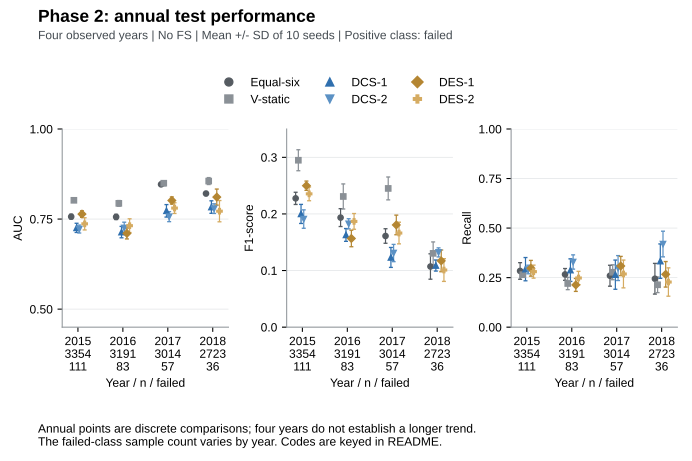

The file beside this chart, header and first rows:
seed, fs, n_features, method, threshold, calibration_AP, selected_static, period, n_test, n_test_positive, AUC, PR_AUC, F1, G_Mean, Recall, Precision, Balanced_Accuracy, Cohen_Kappa, Type1_Error, Type2_Error, Brier, year
42, no_fs, 18, Equal6, 0.44, 0.2306, , 2015, 3354, 111, 0.7551, 0.1731, 0.2252, 0.5399, 0.3063, 0.178, 0.6289, 0.1913, 0.04841, 0.6937, 0.04998, 2015
42, no_fs, 18, Equal6, 0.44, 0.2306, , 2016, 3191, 83, 0.7615, 0.1318, 0.187, 0.5144, 0.2771, 0.1411, 0.616, 0.158, 0.04505, 0.7229, 0.04631, 2016
42, no_fs, 18, Equal6, 0.44, 0.2306, , 2017, 3014, 57, 0.8519, 0.1099, 0.1497, 0.4858, 0.2456, 0.1077, 0.6032, 0.1268, 0.03923, 0.7544, 0.04054, 2017
42, no_fs, 18, Equal6, 0.44, 0.2306, , 2018, 2723, 36, 0.8279, 0.07317, 0.1136, 0.5141, 0.2778, 0.07143, 0.6147, 0.09459, 0.04838, 0.7222, 0.04098, 2018
42, no_fs, 18, KNORA_E, 0.36, 0.2193, , 2015, 3354, 111, 0.7482, 0.169, 0.2366, 0.5338, 0.2973, 0.1964, 0.6278, 0.2049, 0.04163, 0.7027, 0.0423, 2015
42, no_fs, 18, KNORA_E, 0.36, 0.2193, , 2016, 3191, 83, 0.7278, 0.08848, 0.1423, 0.4542, 0.2169, 0.1059, 0.584, 0.1112, 0.04891, 0.7831, 0.04162, 2016
42, no_fs, 18, KNORA_E, 0.36, 0.2193, , 2017, 3014, 57, 0.8017, 0.1124, 0.16, 0.5183, 0.2807, 0.1119, 0.6189, 0.1367, 0.04295, 0.7193, 0.03425, 2017
42, no_fs, 18, KNORA_E, 0.36, 0.2193, , 2018, 2723, 36, 0.8369, 0.07897, 0.1257, 0.5394, 0.3056, 0.07914, 0.629, 0.107, 0.04764, 0.6944, 0.03307, 2018
42, no_fs, 18, KNORA_U, 0.32, 0.2392, , 2015, 3354, 111, 0.7114, 0.1493, 0.2366, 0.5338, 0.2973, 0.1964, 0.6278, 0.2049, 0.04163, 0.7027, 0.04227, 2015
42, no_fs, 18, KNORA_U, 0.32, 0.2392, , 2016, 3191, 83, 0.7568, 0.1212, 0.1917, 0.5149, 0.2771, 0.1465, 0.617, 0.1632, 0.04311, 0.7229, 0.03809, 2016
42, no_fs, 18, KNORA_U, 0.32, 0.2392, , 2017, 3014, 57, 0.7941, 0.08997, 0.1667, 0.5035, 0.2632, 0.122, 0.6133, 0.1446, 0.03652, 0.7368, 0.03317, 2017
42, no_fs, 18, KNORA_U, 0.32, 0.2392, , 2018, 2723, 36, 0.7856, 0.07031, 0.1183, 0.5148, 0.2778, 0.07519, 0.616, 0.09961, 0.04578, 0.7222, 0.0332, 2018
42, no_fs, 18, DCS_OLA, 0.18, 0.1462, , 2015, 3354, 111, 0.7273, 0.1249, 0.1777, 0.5657, 0.3514, 0.1189, 0.6311, 0.1349, 0.08912, 0.6486, 0.04063, 2015
42, no_fs, 18, DCS_OLA, 0.18, 0.1462, , 2016, 3191, 83, 0.7272, 0.08126, 0.1538, 0.582, 0.3735, 0.09688, 0.6403, 0.1174, 0.09299, 0.6265, 0.03797, 2016
42, no_fs, 18, DCS_OLA, 0.18, 0.1462, , 2017, 3014, 57, 0.768, 0.07034, 0.114, 0.5642, 0.3509, 0.06803, 0.6291, 0.08497, 0.09266, 0.6491, 0.03093, 2017
42, no_fs, 18, DCS_OLA, 0.18, 0.1462, , 2018, 2723, 36, 0.7967, 0.05832, 0.1156, 0.6556, 0.4722, 0.06589, 0.6913, 0.09464, 0.08969, 0.5278, 0.02874, 2018
42, no_fs, 18, DCS_LCA, 0.18, 0.1459, , 2015, 3354, 111, 0.7219, 0.1487, 0.1646, 0.5232, 0.2973, 0.1138, 0.609, 0.1226, 0.07925, 0.7027, 0.03528, 2015
42, no_fs, 18, DCS_LCA, 0.18, 0.1459, , 2016, 3191, 83, 0.7401, 0.1236, 0.1685, 0.5772, 0.3614, 0.1099, 0.6416, 0.134, 0.07819, 0.6386, 0.03124, 2016
42, no_fs, 18, DCS_LCA, 0.18, 0.1459, , 2017, 3014, 57, 0.7884, 0.1068, 0.1379, 0.5955, 0.386, 0.08397, 0.6524, 0.1103, 0.08116, 0.614, 0.02503, 2017
42, no_fs, 18, DCS_LCA, 0.18, 0.1459, , 2018, 2723, 36, 0.8028, 0.08494, 0.124, 0.6406, 0.4444, 0.07207, 0.6839, 0.1036, 0.07667, 0.5556, 0.02211, 2018
42, no_fs, 18, ValidationSelectedStatic, 0.35, 0.3544, Static_Old_under+New_under+New_over, 2015, 3354, 111, 0.804, 0.2561, 0.2793, 0.5219, 0.2793, 0.2793, 0.6273, 0.2546, 0.02467, 0.7207, 0.03272, 2015
42, no_fs, 18, ValidationSelectedStatic, 0.35, 0.3544, Static_Old_under+New_under+New_over, 2016, 3191, 83, 0.7857, 0.1868, 0.2526, 0.5305, 0.2892, 0.2243, 0.6312, 0.2301, 0.02671, 0.7108, 0.02917, 2016
42, no_fs, 18, ValidationSelectedStatic, 0.35, 0.3544, Static_Old_under+New_under+New_over, 2017, 3014, 57, 0.8545, 0.1769, 0.2454, 0.5837, 0.3509, 0.1887, 0.6609, 0.2264, 0.02908, 0.6491, 0.02365, 2017
42, no_fs, 18, ValidationSelectedStatic, 0.35, 0.3544, Static_Old_under+New_under+New_over, 2018, 2723, 36, 0.8555, 0.105, 0.1418, 0.5176, 0.2778, 0.09524, 0.6212, 0.1246, 0.03536, 0.7222, 0.02409, 2018
123, no_fs, 18, Equal6, 0.42, 0.2586, , 2015, 3354, 111, 0.752, 0.1579, 0.232, 0.5619, 0.3333, 0.1779, 0.6403, 0.1973, 0.05273, 0.6667, 0.05023, 2015
123, no_fs, 18, Equal6, 0.42, 0.2586, , 2016, 3191, 83, 0.7529, 0.138, 0.1784, 0.5235, 0.2892, 0.129, 0.6185, 0.1478, 0.05212, 0.7108, 0.04685, 2016
123, no_fs, 18, Equal6, 0.42, 0.2586, , 2017, 3014, 57, 0.8438, 0.1186, 0.1767, 0.5636, 0.3333, 0.1203, 0.6432, 0.1532, 0.04701, 0.6667, 0.04068, 2017
123, no_fs, 18, Equal6, 0.42, 0.2586, , 2018, 2723, 36, 0.8184, 0.07162, 0.1047, 0.5126, 0.2778, 0.06452, 0.6119, 0.08508, 0.05396, 0.7222, 0.04113, 2018
123, no_fs, 18, KNORA_E, 0.36, 0.2398, , 2015, 3354, 111, 0.7608, 0.1597, 0.2491, 0.5569, 0.3243, 0.2022, 0.6403, 0.2172, 0.04379, 0.6757, 0.04211, 2015
123, no_fs, 18, KNORA_E, 0.36, 0.2398, , 2016, 3191, 83, 0.7152, 0.09499, 0.1659, 0.4686, 0.2289, 0.1301, 0.594, 0.1373, 0.04086, 0.7711, 0.03963, 2016
123, no_fs, 18, KNORA_E, 0.36, 0.2398, , 2017, 3014, 57, 0.7987, 0.09443, 0.1791, 0.5498, 0.3158, 0.125, 0.6366, 0.1562, 0.04261, 0.6842, 0.03453, 2017
123, no_fs, 18, KNORA_E, 0.36, 0.2398, , 2018, 2723, 36, 0.7631, 0.05254, 0.09249, 0.4599, 0.2222, 0.05839, 0.5871, 0.07308, 0.04801, 0.7778, 0.03374, 2018
123, no_fs, 18, KNORA_U, 0.29, 0.2852, , 2015, 3354, 111, 0.7634, 0.1507, 0.2414, 0.5489, 0.3153, 0.1955, 0.6355, 0.2091, 0.0444, 0.6847, 0.04177, 2015
123, no_fs, 18, KNORA_U, 0.29, 0.2852, , 2016, 3191, 83, 0.7532, 0.1428, 0.1789, 0.503, 0.2651, 0.135, 0.6098, 0.1495, 0.04537, 0.7349, 0.03806, 2016
123, no_fs, 18, KNORA_U, 0.29, 0.2852, , 2017, 3014, 57, 0.7788, 0.09899, 0.1845, 0.5645, 0.3333, 0.1275, 0.6447, 0.1615, 0.04396, 0.6667, 0.03269, 2017
123, no_fs, 18, KNORA_U, 0.29, 0.2852, , 2018, 2723, 36, 0.7338, 0.04758, 0.1023, 0.4877, 0.25, 0.06429, 0.6006, 0.08299, 0.04875, 0.75, 0.03379, 2018
123, no_fs, 18, DCS_OLA, 0.23, 0.1839, , 2015, 3354, 111, 0.7259, 0.1369, 0.1908, 0.498, 0.2613, 0.1503, 0.6053, 0.1553, 0.05057, 0.7387, 0.03875, 2015
123, no_fs, 18, DCS_OLA, 0.23, 0.1839, , 2016, 3191, 83, 0.7199, 0.09319, 0.1661, 0.5117, 0.2771, 0.1186, 0.611, 0.1345, 0.05502, 0.7229, 0.03626, 2016
123, no_fs, 18, DCS_OLA, 0.23, 0.1839, , 2017, 3014, 57, 0.7659, 0.06933, 0.1296, 0.4833, 0.2456, 0.08805, 0.5983, 0.1047, 0.04904, 0.7544, 0.03042, 2017
123, no_fs, 18, DCS_OLA, 0.23, 0.1839, , 2018, 2723, 36, 0.7466, 0.05087, 0.09434, 0.5105, 0.2778, 0.05682, 0.608, 0.07401, 0.06178, 0.7222, 0.02919, 2018
123, no_fs, 18, DCS_LCA, 0.19, 0.1253, , 2015, 3354, 111, 0.7205, 0.15, 0.1756, 0.511, 0.2793, 0.1281, 0.6071, 0.1365, 0.06506, 0.7207, 0.03502, 2015
123, no_fs, 18, DCS_LCA, 0.19, 0.1253, , 2016, 3191, 83, 0.7406, 0.1232, 0.1899, 0.5812, 0.3614, 0.1288, 0.6481, 0.1576, 0.06532, 0.6386, 0.03004, 2016
123, no_fs, 18, DCS_LCA, 0.19, 0.1253, , 2017, 3014, 57, 0.7642, 0.1022, 0.1413, 0.5582, 0.3333, 0.08962, 0.634, 0.1149, 0.06527, 0.6667, 0.02486, 2017
123, no_fs, 18, DCS_LCA, 0.19, 0.1253, , 2018, 2723, 36, 0.7586, 0.08256, 0.124, 0.6221, 0.4167, 0.07282, 0.6728, 0.1038, 0.07108, 0.5833, 0.02123, 2018
123, no_fs, 18, ValidationSelectedStatic, 0.39, 0.3906, Static_Old_under+New_under+New_over, 2015, 3354, 111, 0.7985, 0.2517, 0.303, 0.5153, 0.2703, 0.3448, 0.6263, 0.2822, 0.01758, 0.7297, 0.03293, 2015
123, no_fs, 18, ValidationSelectedStatic, 0.39, 0.3906, Static_Old_under+New_under+New_over, 2016, 3191, 83, 0.7924, 0.1943, 0.2614, 0.4869, 0.241, 0.2857, 0.6124, 0.2434, 0.01609, 0.759, 0.0292, 2016
123, no_fs, 18, ValidationSelectedStatic, 0.39, 0.3906, Static_Old_under+New_under+New_over, 2017, 3014, 57, 0.8488, 0.1759, 0.2333, 0.4915, 0.2456, 0.2222, 0.6145, 0.2178, 0.01657, 0.7544, 0.02356, 2017
123, no_fs, 18, ValidationSelectedStatic, 0.39, 0.3906, Static_Old_under+New_under+New_over, 2018, 2723, 36, 0.8495, 0.1028, 0.1228, 0.4351, 0.1944, 0.08974, 0.584, 0.1066, 0.02642, 0.8056, 0.02414, 2018
456, no_fs, 18, Equal6, 0.4, 0.2437, , 2015, 3354, 111, 0.7615, 0.1827, 0.2081, 0.5517, 0.3243, 0.1532, 0.6315, 0.1708, 0.06136, 0.6757, 0.04949, 2015
456, no_fs, 18, Equal6, 0.4, 0.2437, , 2016, 3191, 83, 0.7557, 0.1438, 0.1843, 0.5533, 0.3253, 0.1286, 0.6332, 0.1527, 0.05888, 0.6747, 0.0461, 2016
456, no_fs, 18, Equal6, 0.4, 0.2437, , 2017, 3014, 57, 0.8445, 0.1246, 0.1597, 0.5613, 0.3333, 0.105, 0.6393, 0.1348, 0.05479, 0.6667, 0.04038, 2017
456, no_fs, 18, Equal6, 0.4, 0.2437, , 2018, 2723, 36, 0.8137, 0.05596, 0.1028, 0.5353, 0.3056, 0.0618, 0.6217, 0.08263, 0.06215, 0.6944, 0.04117, 2018
456, no_fs, 18, KNORA_E, 0.4, 0.2259, , 2015, 3354, 111, 0.7545, 0.1901, 0.2558, 0.5356, 0.2973, 0.2245, 0.6311, 0.2266, 0.03515, 0.7027, 0.04212, 2015
456, no_fs, 18, KNORA_E, 0.4, 0.2259, , 2016, 3191, 83, 0.6854, 0.0799, 0.1538, 0.4437, 0.2048, 0.1232, 0.5829, 0.1254, 0.03893, 0.7952, 0.04257, 2016
456, no_fs, 18, KNORA_E, 0.4, 0.2259, , 2017, 3014, 57, 0.7965, 0.1322, 0.1889, 0.5362, 0.2982, 0.1382, 0.6312, 0.1674, 0.03585, 0.7018, 0.0349, 2017
456, no_fs, 18, KNORA_E, 0.4, 0.2259, , 2018, 2723, 36, 0.8158, 0.05915, 0.08696, 0.4312, 0.1944, 0.056, 0.5753, 0.06782, 0.04392, 0.8056, 0.03612, 2018
456, no_fs, 18, KNORA_U, 0.24, 0.258, , 2015, 3354, 111, 0.712, 0.141, 0.2188, 0.5533, 0.3243, 0.1651, 0.6341, 0.183, 0.05612, 0.6757, 0.04263, 2015
456, no_fs, 18, KNORA_U, 0.24, 0.258, , 2016, 3191, 83, 0.7274, 0.1284, 0.1837, 0.5438, 0.3133, 0.13, 0.6286, 0.1526, 0.05598, 0.6867, 0.03803, 2016
456, no_fs, 18, KNORA_U, 0.24, 0.258, , 2017, 3014, 57, 0.7902, 0.09988, 0.1841, 0.6042, 0.386, 0.1209, 0.6659, 0.1599, 0.05411, 0.614, 0.03339, 2017
456, no_fs, 18, KNORA_U, 0.24, 0.258, , 2018, 2723, 36, 0.7581, 0.05194, 0.09955, 0.5346, 0.3056, 0.05946, 0.6204, 0.07917, 0.06476, 0.6944, 0.03447, 2018
... 180 more rows
